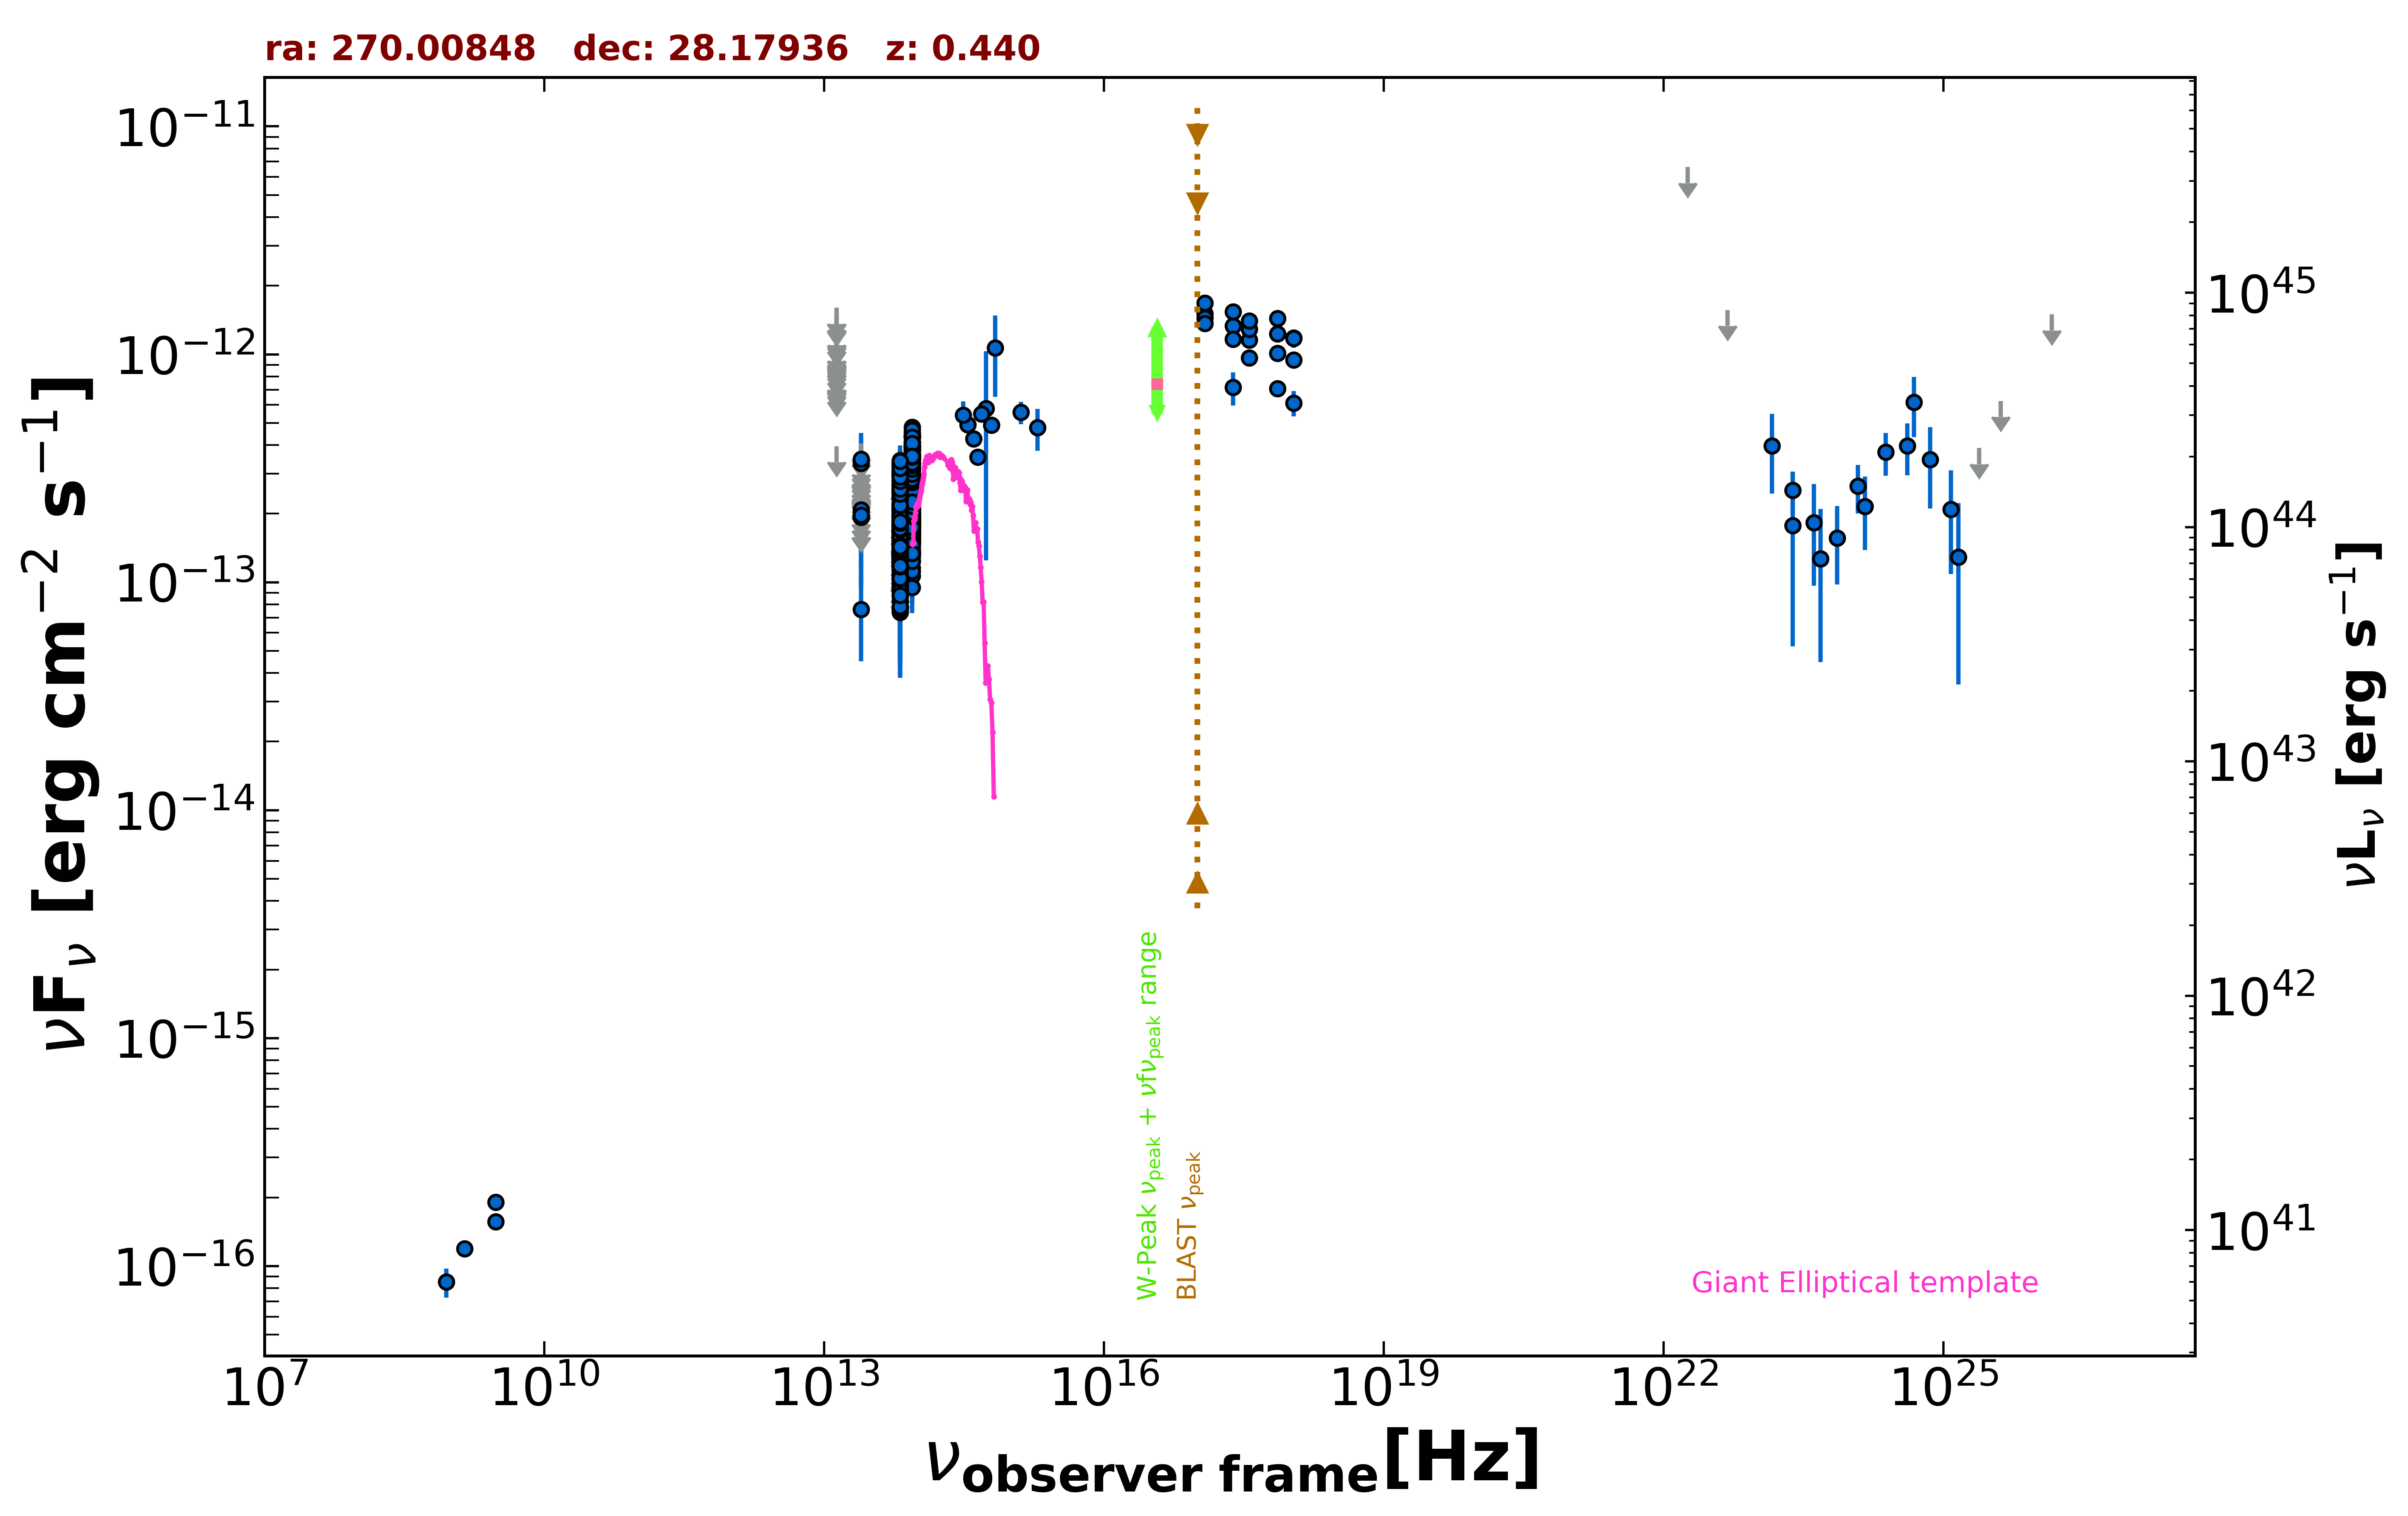

Source data for this figure (header and first rows):
freq., flux, err_flux, MJD_start, MJD_end, flag, catalog, reference
1.400e+09, 1.190e-16, 7.000e-18, 55000, 55000, , NVSS, Condon et al. 1998  AJ  115  1693
8.870e+08, 8.515e-17, 1.242e-17, 55000, 55000, , RACS, Hale et al. 2021  PASA  38  e058
3.000e+09, 1.904e-16, 1.040e-17, 55000, 55000, , VLASSQL, Gordon et al. 2021  ApJS  255  30
3.000e+09, 1.566e-16, 1.010e-17, 55000, 55000, , VLASSQL, Gordon et al. 2021  ApJS  255  30
2.418e+17, 7.159e-13, 1.190e-13, 55000, 55000, , RASS, Boller et al. 2016  A&A  103  1
2.418e+17, 1.331e-12, 6.700e-14, 58066, 58077, , 1OUSX, Giommi et al. in preparation
1.209e+17, 1.508e-12, 7.300e-14, 58066, 58077, , 1OUSX, Giommi et al. in preparation
3.627e+17, 1.154e-12, 6.000e-14, 58066, 58077, , 1OUSX, Giommi et al. in preparation
7.253e+17, 1.012e-12, 3.290e-14, 58066, 58077, , 1OUSX, Giommi et al. in preparation
1.088e+18, 9.466e-13, 7.125e-14, 58066, 58077, , 1OUSX, Giommi et al. in preparation
7.253e+17, 1.438e-12, 4.850e-14, 55000, 55000, , 2SXPS, Evans et al. 2020  ApJS  247  54
1.209e+17, 1.446e-12, 7.350e-14, 55000, 55000, , 2SXPS, Evans et al. 2020  ApJS  247  54
3.627e+17, 1.291e-12, 7.100e-14, 55000, 55000, , 2SXPS, Evans et al. 2020  ApJS  247  54
1.088e+18, 1.180e-12, 9.100e-14, 55000, 55000, , 2SXPS, Evans et al. 2020  ApJS  247  54
8.817e+13, 2.346e-13, 2.000e-15, 55000, 55000, , UNWISE, Schlafly et al. 2019  ApJS  240  30
6.517e+13, 1.750e-13, 2.800e-15, 55000, 55000, , UNWISE, Schlafly et al. 2019  ApJS  240  30
8.817e+13, 3.625e-13, 9.700e-15, 55000, 55000, , WISE, Wright et al. 2010  AJ  140  1868
6.517e+13, 2.671e-13, 9.100e-15, 55000, 55000, , WISE, Wright et al. 2010  AJ  140  1868
2.498e+13, 7.613e-14, 3.116e-14, 55000, 55000, , WISE, Wright et al. 2010  AJ  140  1868
1.363e+13, 3.955e-13, 0.000e+00, 55000, 55000, UL, WISE, Wright et al. 2010  AJ  140  1868
8.817e+13, 2.501e-13, 2.235e-14, 56739, 56739, , NEOWISE, Mainzer et al. 2014  ApJ  792  30
6.517e+13, 1.626e-13, 4.815e-14, 56739, 56739, , NEOWISE, Mainzer et al. 2014  ApJ  792  30
8.817e+13, 2.806e-13, 3.155e-14, 56741, 56741, , NEOWISE, Mainzer et al. 2014  ApJ  792  30
6.517e+13, 1.693e-13, 3.775e-14, 56741, 56741, , NEOWISE, Mainzer et al. 2014  ApJ  792  30
8.817e+13, 2.575e-13, 2.565e-14, 56740, 56740, , NEOWISE, Mainzer et al. 2014  ApJ  792  30
6.517e+13, 1.661e-13, 3.640e-14, 56740, 56740, , NEOWISE, Mainzer et al. 2014  ApJ  792  30
8.817e+13, 2.531e-13, 2.195e-14, 56741, 56741, , NEOWISE, Mainzer et al. 2014  ApJ  792  30
6.517e+13, 2.122e-13, 4.525e-14, 56741, 56741, , NEOWISE, Mainzer et al. 2014  ApJ  792  30
8.817e+13, 2.798e-13, 2.635e-14, 56741, 56741, , NEOWISE, Mainzer et al. 2014  ApJ  792  30
6.517e+13, 1.596e-13, 4.130e-14, 56741, 56741, , NEOWISE, Mainzer et al. 2014  ApJ  792  30
8.817e+13, 2.496e-13, 2.675e-14, 56738, 56738, , NEOWISE, Mainzer et al. 2014  ApJ  792  30
6.517e+13, 1.896e-13, 3.690e-14, 56738, 56738, , NEOWISE, Mainzer et al. 2014  ApJ  792  30
8.817e+13, 3.275e-13, 3.020e-14, 56741, 56741, , NEOWISE, Mainzer et al. 2014  ApJ  792  30
6.517e+13, 1.244e-13, 4.369e-14, 56741, 56741, , NEOWISE, Mainzer et al. 2014  ApJ  792  30
8.817e+13, 2.014e-13, 2.455e-14, 56738, 56738, , NEOWISE, Mainzer et al. 2014  ApJ  792  30
6.517e+13, 2.122e-13, 3.475e-14, 56738, 56738, , NEOWISE, Mainzer et al. 2014  ApJ  792  30
8.817e+13, 3.160e-13, 2.595e-14, 56741, 56741, , NEOWISE, Mainzer et al. 2014  ApJ  792  30
6.517e+13, 2.181e-13, 3.450e-14, 56741, 56741, , NEOWISE, Mainzer et al. 2014  ApJ  792  30
8.817e+13, 2.837e-13, 2.645e-14, 56741, 56741, , NEOWISE, Mainzer et al. 2014  ApJ  792  30
6.517e+13, 1.342e-13, 5.137e-14, 56741, 56741, , NEOWISE, Mainzer et al. 2014  ApJ  792  30
8.817e+13, 2.393e-13, 2.430e-14, 56739, 56739, , NEOWISE, Mainzer et al. 2014  ApJ  792  30
6.517e+13, 2.467e-13, 3.880e-14, 56739, 56739, , NEOWISE, Mainzer et al. 2014  ApJ  792  30
8.817e+13, 2.628e-13, 4.280e-14, 56741, 56741, , NEOWISE, Mainzer et al. 2014  ApJ  792  30
6.517e+13, 2.217e-13, 3.280e-14, 56741, 56741, , NEOWISE, Mainzer et al. 2014  ApJ  792  30
8.817e+13, 2.526e-13, 2.375e-14, 56741, 56741, , NEOWISE, Mainzer et al. 2014  ApJ  792  30
6.517e+13, 2.378e-13, 3.520e-14, 56741, 56741, , NEOWISE, Mainzer et al. 2014  ApJ  792  30
8.817e+13, 2.984e-13, 2.475e-14, 56742, 56742, , NEOWISE, Mainzer et al. 2014  ApJ  792  30
6.517e+13, 1.080e-13, 3.635e-14, 56742, 56742, , NEOWISE, Mainzer et al. 2014  ApJ  792  30
8.817e+13, 2.863e-13, 2.350e-14, 56741, 56741, , NEOWISE, Mainzer et al. 2014  ApJ  792  30
6.517e+13, 2.493e-13, 6.405e-14, 56741, 56741, , NEOWISE, Mainzer et al. 2014  ApJ  792  30
8.817e+13, 2.377e-13, 2.125e-14, 56741, 56741, , NEOWISE, Mainzer et al. 2014  ApJ  792  30
6.517e+13, 1.969e-13, 3.575e-14, 56741, 56741, , NEOWISE, Mainzer et al. 2014  ApJ  792  30
8.817e+13, 2.210e-13, 2.715e-14, 56741, 56741, , NEOWISE, Mainzer et al. 2014  ApJ  792  30
6.517e+13, 1.682e-13, 4.275e-14, 56741, 56741, , NEOWISE, Mainzer et al. 2014  ApJ  792  30
8.817e+13, 2.561e-13, 2.410e-14, 56741, 56741, , NEOWISE, Mainzer et al. 2014  ApJ  792  30
6.517e+13, 1.715e-13, 3.805e-14, 56741, 56741, , NEOWISE, Mainzer et al. 2014  ApJ  792  30
8.817e+13, 2.611e-13, 2.335e-14, 56740, 56740, , NEOWISE, Mainzer et al. 2014  ApJ  792  30
6.517e+13, 1.732e-13, 3.340e-14, 56740, 56740, , NEOWISE, Mainzer et al. 2014  ApJ  792  30
8.817e+13, 2.090e-13, 4.835e-14, 56741, 56741, , NEOWISE, Mainzer et al. 2014  ApJ  792  30
6.517e+13, 1.484e-13, 3.195e-14, 56741, 56741, , NEOWISE, Mainzer et al. 2014  ApJ  792  30
... 911 more rows
